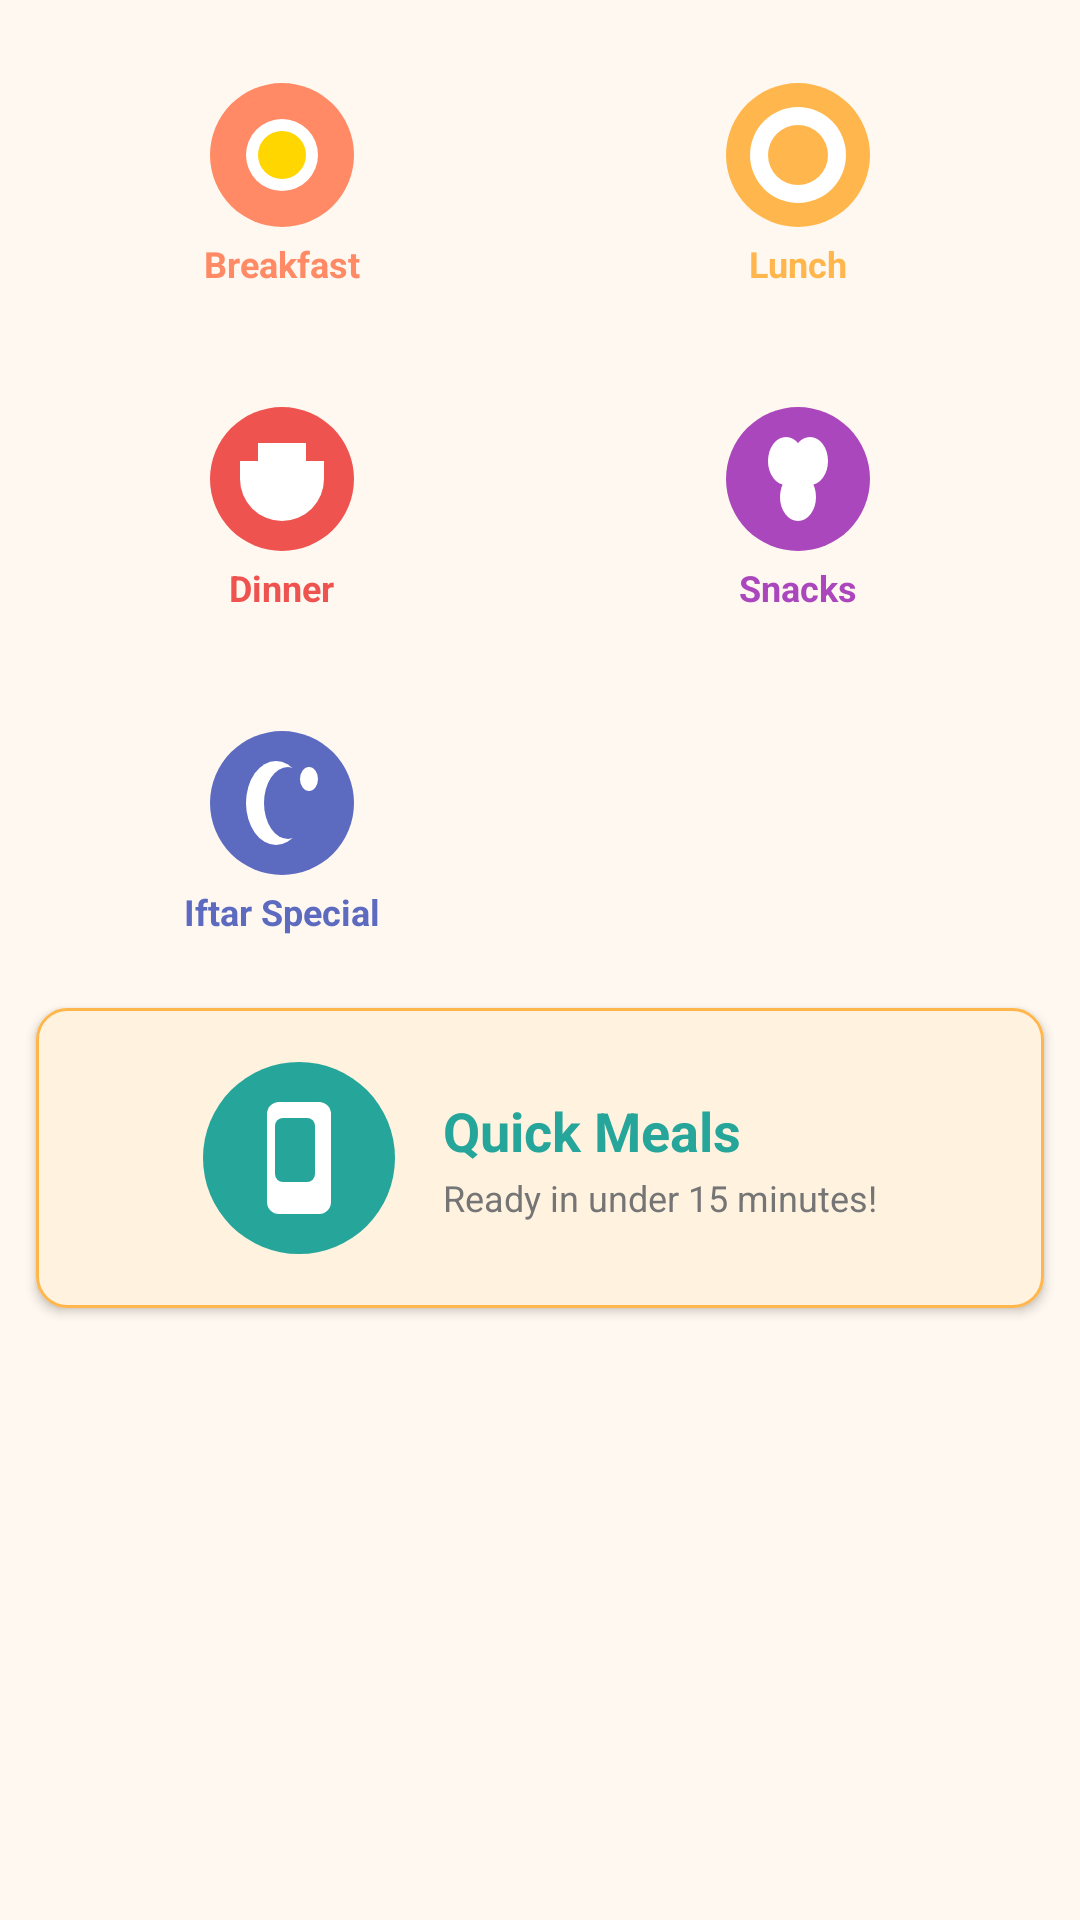

This screen was rendered from an Android layout file. Write that file and the resources it references.
<!-- AndroidManifest.xml: application theme Theme.SmartRasoi -->
<!-- res/layout/layout_category_grid.xml -->
<?xml version="1.0" encoding="utf-8"?>
<GridLayout
    xmlns:android="http://schemas.android.com/apk/res/android"
    android:layout_width="match_parent"
    android:layout_height="wrap_content"
    android:columnCount="2"
    android:rowCount="4"
    android:useDefaultMargins="true"
    android:alignmentMode="alignBounds"
    android:padding="@dimen/spacing_sm">

    
    <LinearLayout
        android:layout_width="0dp"
        android:layout_height="@dimen/category_card_size"
        android:layout_columnWeight="1"
        android:layout_margin="@dimen/spacing_xs"
        android:background="@drawable/bg_category_card"
        android:elevation="@dimen/elevation_sm"
        android:gravity="center"
        android:orientation="vertical"
        android:padding="@dimen/spacing_sm">

        <ImageView
            android:layout_width="@dimen/icon_xl"
            android:layout_height="@dimen/icon_xl"
            android:src="@drawable/ic_breakfast"
            android:contentDescription="Breakfast" />

        <TextView
            android:layout_width="wrap_content"
            android:layout_height="wrap_content"
            android:layout_marginTop="@dimen/spacing_xs"
            android:text="@string/cat_breakfast"
            android:textColor="@color/colorBreakfast"
            android:textSize="@dimen/text_small"
            android:textStyle="bold" />
    </LinearLayout>

    
    <LinearLayout
        android:layout_width="0dp"
        android:layout_height="@dimen/category_card_size"
        android:layout_columnWeight="1"
        android:layout_margin="@dimen/spacing_xs"
        android:background="@drawable/bg_category_card"
        android:elevation="@dimen/elevation_sm"
        android:gravity="center"
        android:orientation="vertical"
        android:padding="@dimen/spacing_sm">

        <ImageView
            android:layout_width="@dimen/icon_xl"
            android:layout_height="@dimen/icon_xl"
            android:src="@drawable/ic_lunch"
            android:contentDescription="Lunch" />

        <TextView
            android:layout_width="wrap_content"
            android:layout_height="wrap_content"
            android:layout_marginTop="@dimen/spacing_xs"
            android:text="@string/cat_lunch"
            android:textColor="@color/colorLunch"
            android:textSize="@dimen/text_small"
            android:textStyle="bold" />
    </LinearLayout>

    
    <LinearLayout
        android:layout_width="0dp"
        android:layout_height="@dimen/category_card_size"
        android:layout_columnWeight="1"
        android:layout_margin="@dimen/spacing_xs"
        android:background="@drawable/bg_category_card"
        android:elevation="@dimen/elevation_sm"
        android:gravity="center"
        android:orientation="vertical"
        android:padding="@dimen/spacing_sm">

        <ImageView
            android:layout_width="@dimen/icon_xl"
            android:layout_height="@dimen/icon_xl"
            android:src="@drawable/ic_dinner"
            android:contentDescription="Dinner" />

        <TextView
            android:layout_width="wrap_content"
            android:layout_height="wrap_content"
            android:layout_marginTop="@dimen/spacing_xs"
            android:text="@string/cat_dinner"
            android:textColor="@color/colorDinner"
            android:textSize="@dimen/text_small"
            android:textStyle="bold" />
    </LinearLayout>

    
    <LinearLayout
        android:layout_width="0dp"
        android:layout_height="@dimen/category_card_size"
        android:layout_columnWeight="1"
        android:layout_margin="@dimen/spacing_xs"
        android:background="@drawable/bg_category_card"
        android:elevation="@dimen/elevation_sm"
        android:gravity="center"
        android:orientation="vertical"
        android:padding="@dimen/spacing_sm">

        <ImageView
            android:layout_width="@dimen/icon_xl"
            android:layout_height="@dimen/icon_xl"
            android:src="@drawable/ic_snack"
            android:contentDescription="Snacks" />

        <TextView
            android:layout_width="wrap_content"
            android:layout_height="wrap_content"
            android:layout_marginTop="@dimen/spacing_xs"
            android:text="@string/cat_snacks"
            android:textColor="@color/colorSnack"
            android:textSize="@dimen/text_small"
            android:textStyle="bold" />
    </LinearLayout>

    
    <LinearLayout
        android:layout_width="0dp"
        android:layout_height="@dimen/category_card_size"
        android:layout_columnWeight="1"
        android:layout_margin="@dimen/spacing_xs"
        android:background="@drawable/bg_category_card"
        android:elevation="@dimen/elevation_sm"
        android:gravity="center"
        android:orientation="vertical"
        android:padding="@dimen/spacing_sm">

        <ImageView
            android:layout_width="@dimen/icon_xl"
            android:layout_height="@dimen/icon_xl"
            android:src="@drawable/ic_iftar"
            android:contentDescription="Iftar" />

        <TextView
            android:layout_width="wrap_content"
            android:layout_height="wrap_content"
            android:layout_marginTop="@dimen/spacing_xs"
            android:text="@string/cat_iftar"
            android:textColor="@color/colorIftar"
            android:textSize="@dimen/text_small"
            android:textStyle="bold" />
    </LinearLayout>

    
    <LinearLayout
        android:layout_width="0dp"
        android:layout_height="@dimen/category_card_size"
        android:layout_columnSpan="2"
        android:layout_columnWeight="1"
        android:layout_margin="@dimen/spacing_xs"
        android:background="@drawable/bg_card_accent"
        android:elevation="@dimen/elevation_sm"
        android:gravity="center"
        android:orientation="horizontal"
        android:padding="@dimen/spacing_lg">

        <ImageView
            android:layout_width="@dimen/icon_xxl"
            android:layout_height="@dimen/icon_xxl"
            android:src="@drawable/ic_quick_meal"
            android:contentDescription="Quick Meals" />

        <LinearLayout
            android:layout_width="wrap_content"
            android:layout_height="wrap_content"
            android:layout_marginStart="@dimen/spacing_lg"
            android:orientation="vertical">

            <TextView
                android:layout_width="wrap_content"
                android:layout_height="wrap_content"
                android:text="@string/cat_quick_meals"
                android:textColor="@color/colorQuickMeal"
                android:textSize="@dimen/text_title"
                android:textStyle="bold" />

            <TextView
                android:layout_width="wrap_content"
                android:layout_height="wrap_content"
                android:layout_marginTop="@dimen/spacing_xxs"
                android:text="Ready in under 15 minutes!"
                android:textColor="@color/colorTextSecondary"
                android:textSize="@dimen/text_small" />
        </LinearLayout>
    </LinearLayout>

</GridLayout>
<!-- resources referenced by this layout -->
<resources>
  <color name="colorBreakfast">#FF8A65</color>
  <color name="colorDinner">#EF5350</color>
  <color name="colorIftar">#5C6BC0</color>
  <color name="colorLunch">#FFB74D</color>
  <color name="colorQuickMeal">#26A69A</color>
  <color name="colorSnack">#AB47BC</color>
  <color name="colorTextSecondary">#757575</color>
  <dimen name="category_card_size">100dp</dimen>
  <dimen name="elevation_sm">2dp</dimen>
  <dimen name="icon_xl">48dp</dimen>
  <dimen name="icon_xxl">64dp</dimen>
  <dimen name="spacing_lg">16dp</dimen>
  <dimen name="spacing_sm">8dp</dimen>
  <dimen name="spacing_xs">4dp</dimen>
  <dimen name="spacing_xxs">2dp</dimen>
  <dimen name="text_small">12sp</dimen>
  <dimen name="text_title">18sp</dimen>
  <!-- drawable bg_card_accent (drawable) -->
  <?xml version="1.0" encoding="utf-8"?>
  <shape xmlns:android="http://schemas.android.com/apk/res/android"
      android:shape="rectangle">
      <solid android:color="@color/colorBackgroundTinted" />
      <corners android:radius="@dimen/radius_md" />
      <stroke
          android:width="1dp"
          android:color="@color/colorPrimaryLight" />
  </shape>
  <!-- drawable ic_breakfast (drawable) -->
  <?xml version="1.0" encoding="utf-8"?>
  <layer-list xmlns:android="http://schemas.android.com/apk/res/android">
      <item>
          <shape android:shape="oval">
              <solid android:color="#FF8A65" />
              <size android:width="48dp" android:height="48dp" />
          </shape>
      </item>
      <item android:top="12dp" android:bottom="12dp"
          android:left="12dp" android:right="12dp">
          <shape android:shape="oval">
              <solid android:color="#FFFFFF" />
          </shape>
      </item>
      <item android:top="16dp" android:bottom="16dp"
          android:left="16dp" android:right="16dp">
          <shape android:shape="oval">
              <solid android:color="#FFD600" />
          </shape>
      </item>
  </layer-list>
  <!-- drawable ic_lunch (drawable) -->
  <?xml version="1.0" encoding="utf-8"?>
  <layer-list xmlns:android="http://schemas.android.com/apk/res/android">
      <item>
          <shape android:shape="oval">
              <solid android:color="#FFB74D" />
              <size android:width="48dp" android:height="48dp" />
          </shape>
      </item>
      <item android:top="8dp" android:bottom="8dp"
          android:left="8dp" android:right="8dp">
          <shape android:shape="oval">
              <solid android:color="#FFFFFF" />
          </shape>
      </item>
      <item android:top="14dp" android:bottom="14dp"
          android:left="14dp" android:right="14dp">
          <shape android:shape="oval">
              <solid android:color="#FFB74D" />
          </shape>
      </item>
  </layer-list>
  <string name="cat_breakfast">Breakfast</string>
  <string name="cat_dinner">Dinner</string>
  <string name="cat_iftar">Iftar Special</string>
  <string name="cat_lunch">Lunch</string>
  <string name="cat_quick_meals">Quick Meals</string>
  <string name="cat_snacks">Snacks</string>
  <style name="Theme.SmartRasoi" parent="Theme.MaterialComponents.Light.NoActionBar">
          <item name="colorPrimary">@color/colorPrimary</item>
          <item name="colorPrimaryDark">@color/colorPrimaryDark</item>
          <item name="colorAccent">@color/colorAccent</item>
          <item name="android:windowBackground">@color/colorBackground</item>
          <item name="android:statusBarColor">@color/colorPrimaryDark</item>
      </style>
  <color name="colorBackgroundTinted">#FFF3E0</color>
  <dimen name="radius_md">10dp</dimen>
  <color name="colorPrimaryLight">#FFB74D</color>
  <color name="colorPrimary">#FF6F00</color>
  <color name="colorPrimaryDark">#E65100</color>
  <color name="colorAccent">#FF9800</color>
  <color name="colorBackground">#FFF8F0</color>
</resources>
